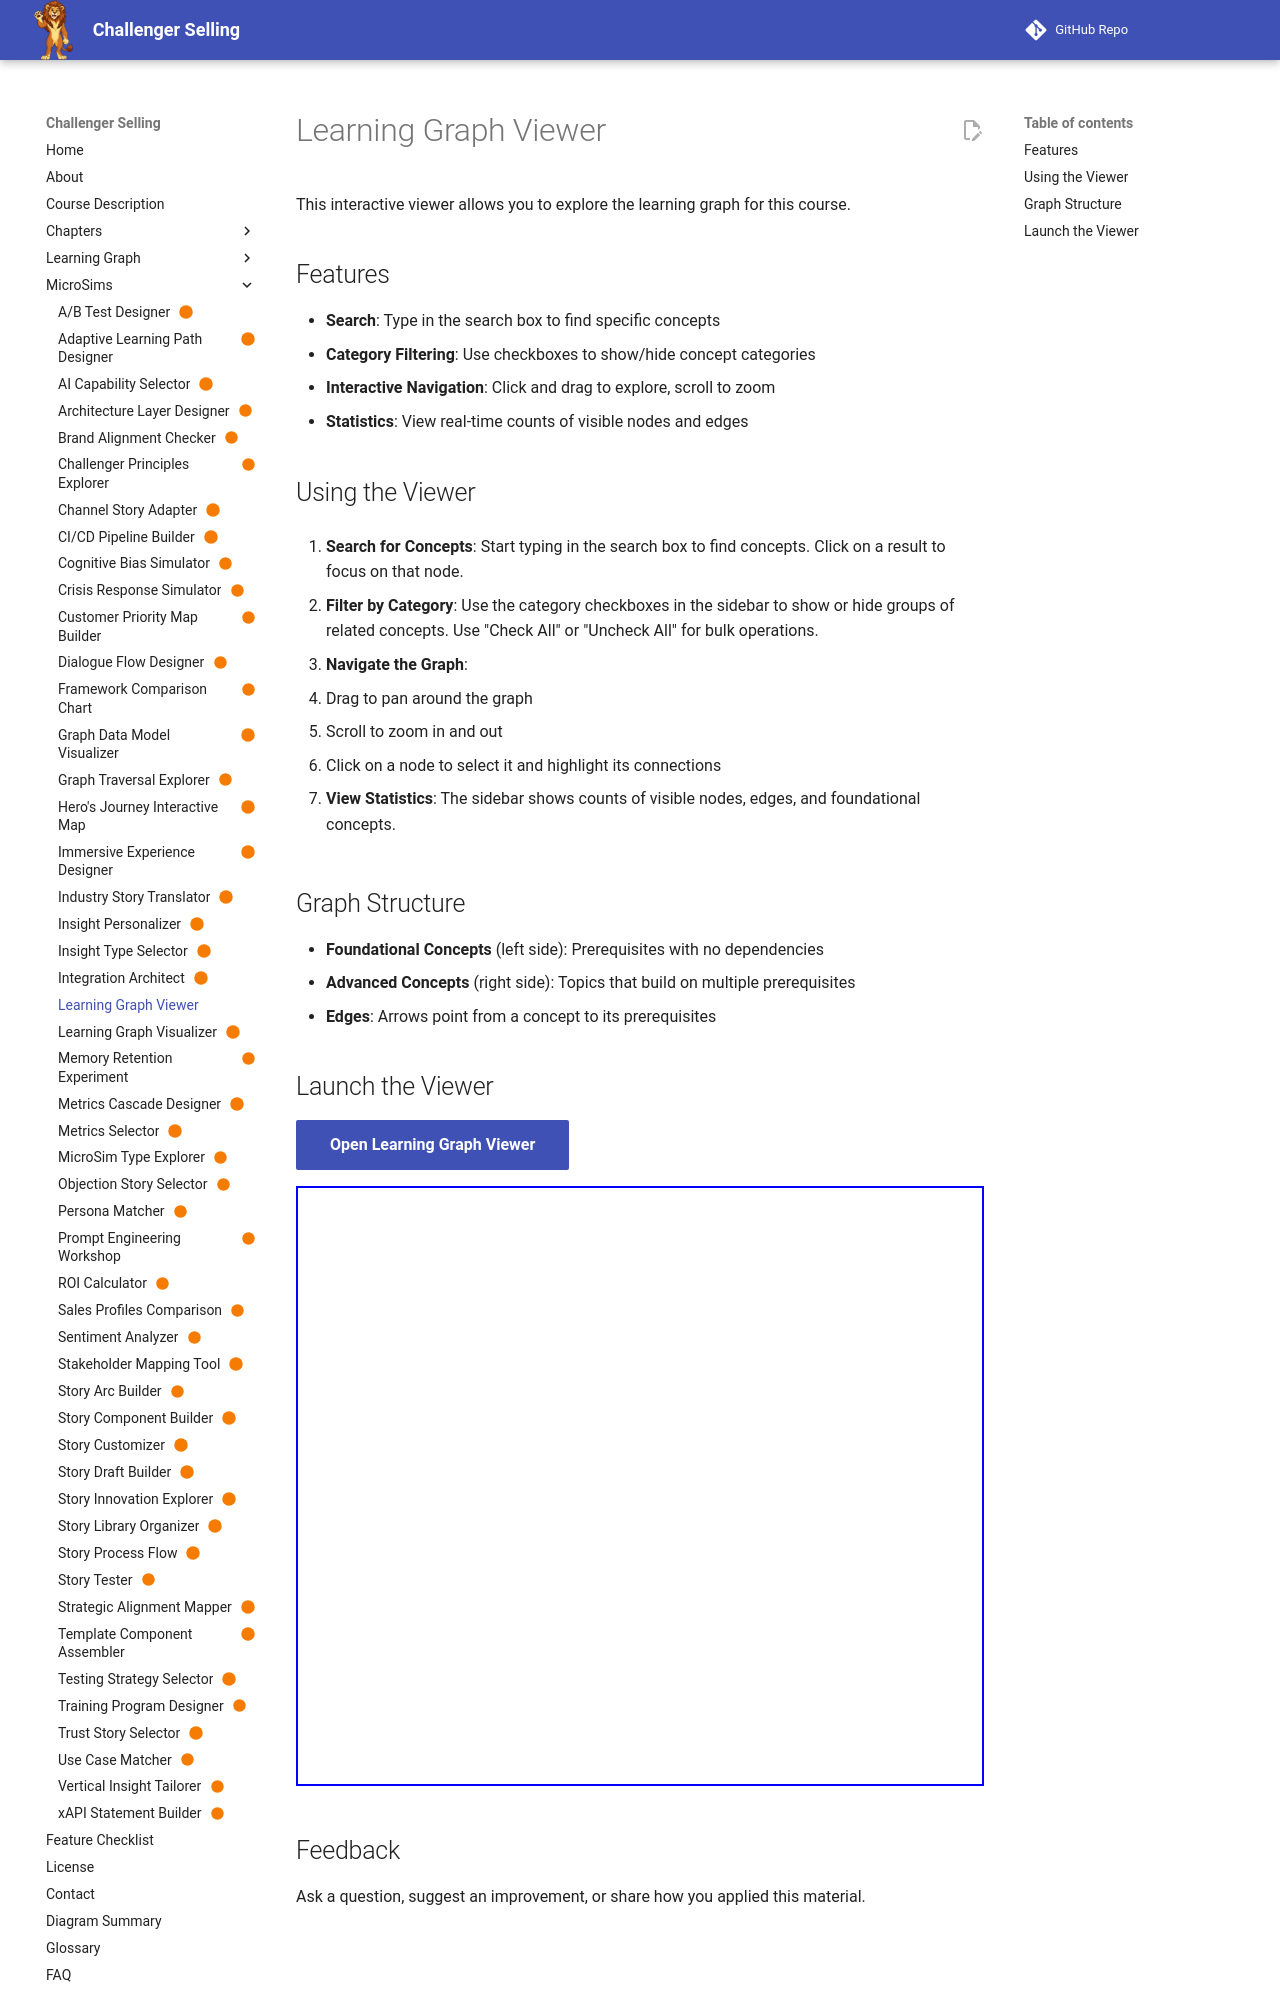

repository: dmccreary/challenger-selling · page: sims/graph-viewer/index.html · generator: mkdocs

---
title: "Learning Graph Viewer"
description: "Interactive network of every concept in the course and its prerequisites, with search, category filters, and zoom to explore how ideas build on each other."
image: /sims/graph-viewer/graph-viewer.png
og:image: /sims/graph-viewer/graph-viewer.png
twitter:image: /sims/graph-viewer/graph-viewer.png
social:
   cards: false
---

# Learning Graph Viewer

This interactive viewer allows you to explore the learning graph for this course.

## Features

- **Search**: Type in the search box to find specific concepts
- **Category Filtering**: Use checkboxes to show/hide concept categories
- **Interactive Navigation**: Click and drag to explore, scroll to zoom
- **Statistics**: View real-time counts of visible nodes and edges

## Using the Viewer

1. **Search for Concepts**: Start typing in the search box to find concepts. Click on a result to focus on that node.

2. **Filter by Category**: Use the category checkboxes in the sidebar to show or hide groups of related concepts. Use "Check All" or "Uncheck All" for bulk operations.

3. **Navigate the Graph**:
   - Drag to pan around the graph
   - Scroll to zoom in and out
   - Click on a node to select it and highlight its connections

4. **View Statistics**: The sidebar shows counts of visible nodes, edges, and foundational concepts.

## Graph Structure

- **Foundational Concepts** (left side): Prerequisites with no dependencies
- **Advanced Concepts** (right side): Topics that build on multiple prerequisites
- **Edges**: Arrows point from a concept to its prerequisites
